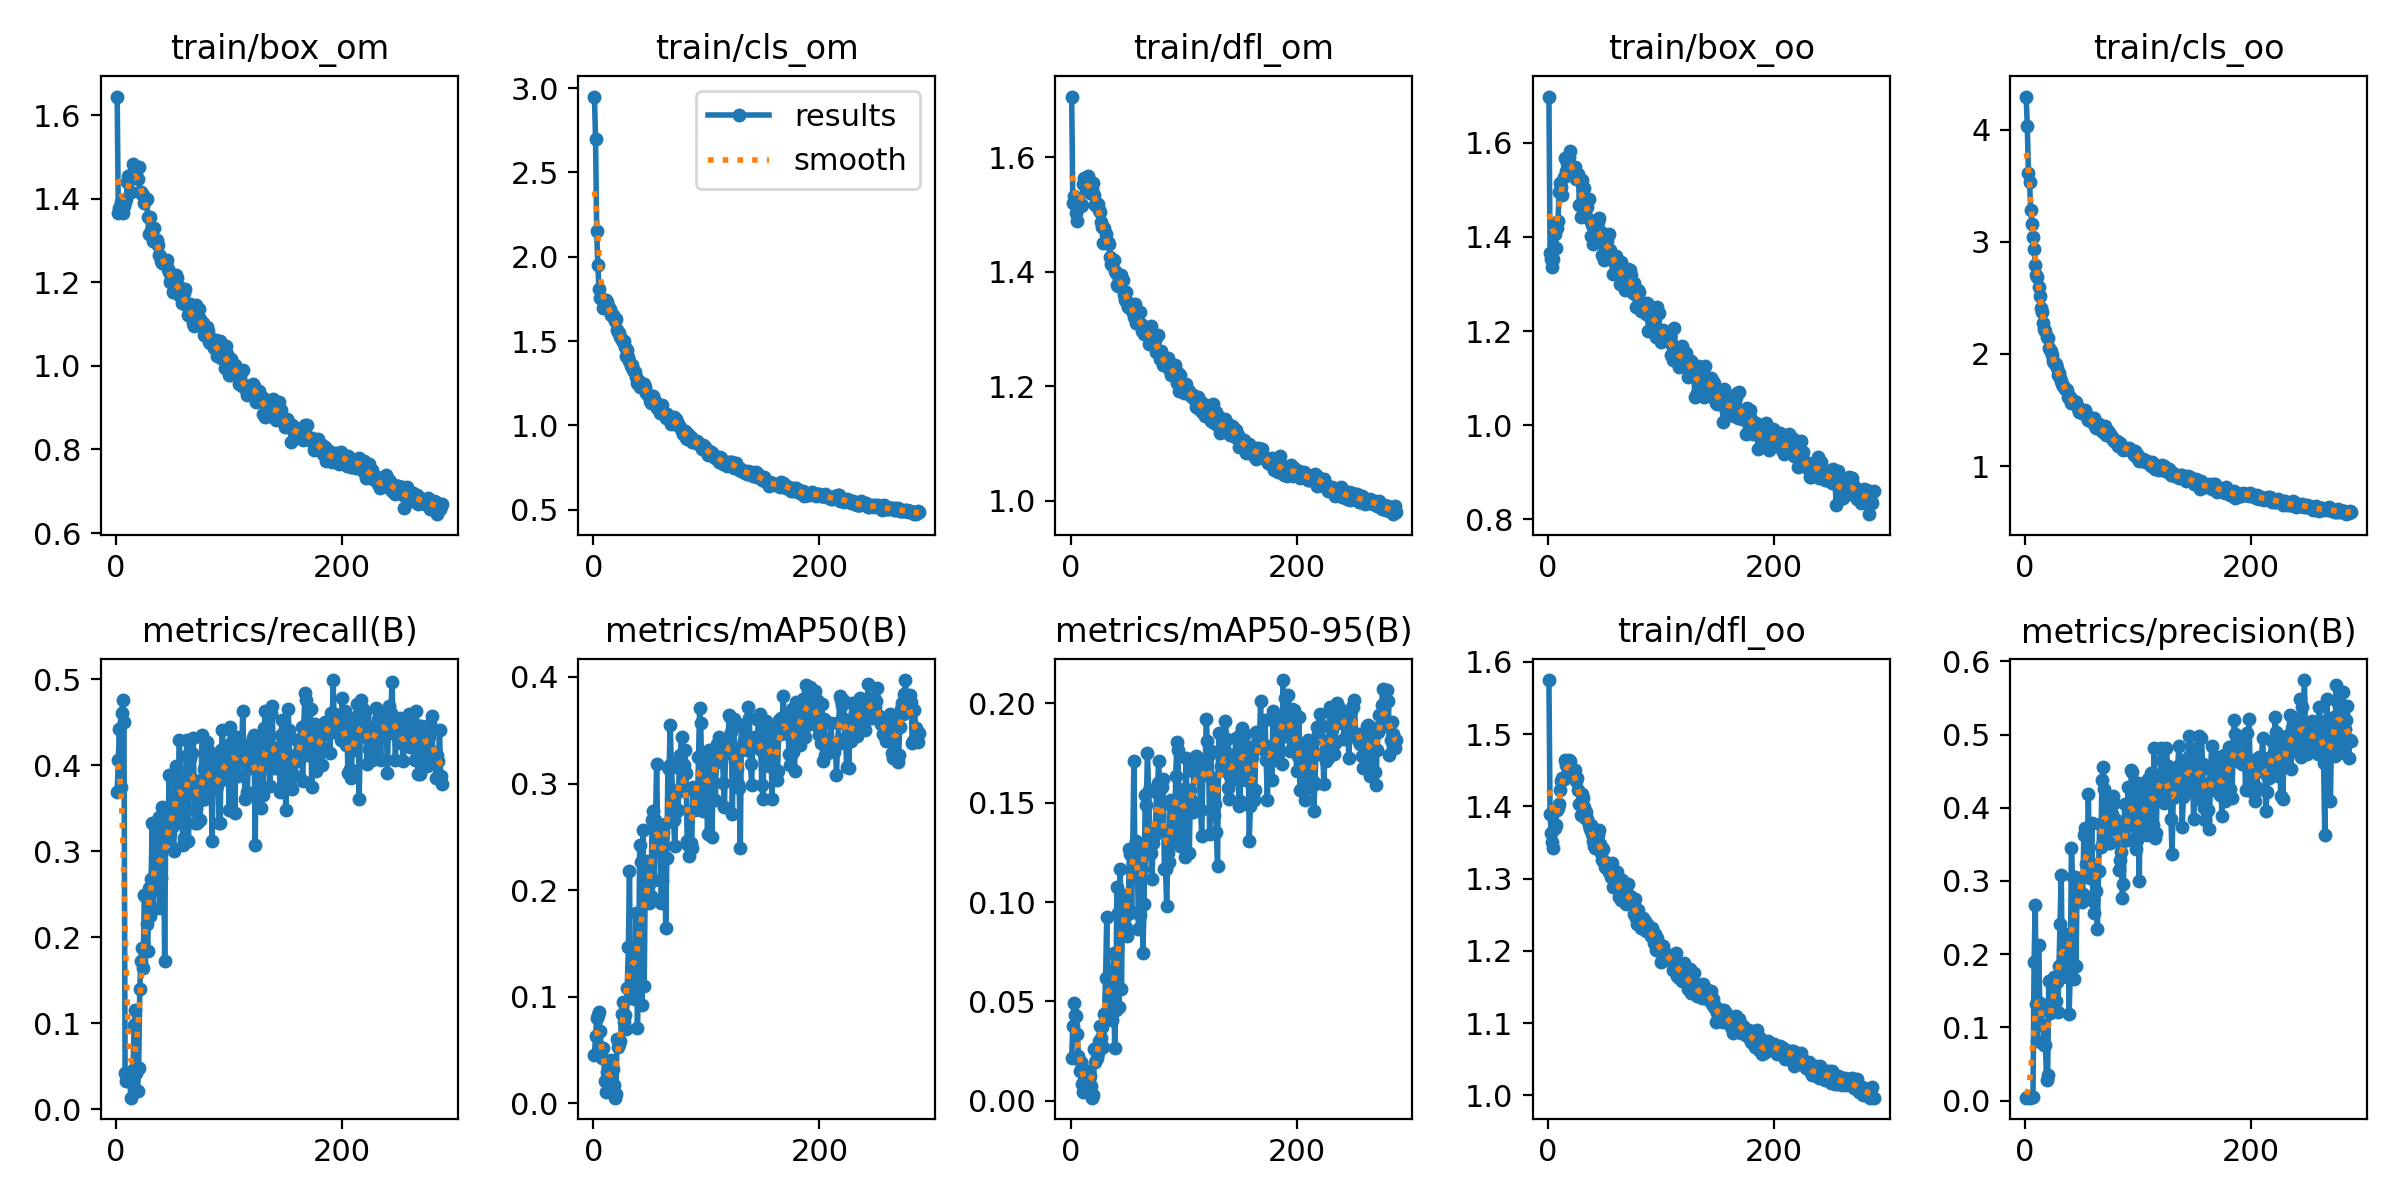

Source data for this figure (header and first rows):
epoch, train/box_om, train/cls_om, train/dfl_om, train/box_oo, train/cls_oo, train/dfl_oo, metrics/precision(B), metrics/recall(B), metrics/mAP50(B), metrics/mAP50-95(B), val/box_om, val/cls_om, val/dfl_om, val/box_oo, val/cls_oo, val/dfl_oo, lr/pg0, lr/pg1, lr/pg2
1, 1.645, 2.95, 1.706, 1.698, 4.295, 1.575, 0.00399, 0.3686, 0.04561, 0.02149, 1.463, 3.353, 1.552, 1.486, 6.205, 1.442, 0.00012, 0.00012, 0.00012
2, 1.366, 2.697, 1.521, 1.366, 4.028, 1.39, 0.0044, 0.4064, 0.06295, 0.03767, 1.424, 3.294, 1.466, 1.392, 6.07, 1.319, 0.0002595, 0.0002595, 0.0002595
3, 1.378, 2.151, 1.532, 1.354, 3.618, 1.363, 0.00479, 0.4423, 0.08016, 0.04916, 1.475, 3.228, 1.481, 1.507, 6.05, 1.331, 0.0003984, 0.0003984, 0.0003984
4, 1.393, 1.95, 1.521, 1.337, 3.529, 1.351, 0.00405, 0.3743, 0.0825, 0.04318, 1.636, 3.26, 1.741, 1.556, 6.16, 1.468, 0.0005368, 0.0005368, 0.0005368
5, 1.382, 1.807, 1.503, 1.354, 3.279, 1.343, 0.00499, 0.4612, 0.08524, 0.04282, 1.588, 3.116, 1.647, 1.571, 6.068, 1.425, 0.0006746, 0.0006746, 0.0006746
6, 1.367, 1.755, 1.488, 1.407, 3.161, 1.37, 0.00515, 0.4764, 0.06812, 0.03364, 1.709, 3.125, 1.892, 1.62, 6.087, 1.487, 0.0008119, 0.0008119, 0.0008119
7, 1.383, 1.754, 1.512, 1.377, 3.046, 1.374, 0.00487, 0.4499, 0.05147, 0.02253, 1.728, 3.159, 2.041, 1.612, 6.074, 1.637, 0.0009486, 0.0009486, 0.0009486
8, 1.393, 1.748, 1.515, 1.42, 2.933, 1.395, 0.1888, 0.04159, 0.04256, 0.01501, 1.949, 3.508, 2.452, 1.79, 6.258, 1.899, 0.001085, 0.001085, 0.001085
9, 1.399, 1.694, 1.515, 1.435, 2.791, 1.398, 0.2678, 0.03214, 0.05195, 0.01933, 1.884, 3.349, 2.162, 1.83, 5.973, 1.804, 0.00122, 0.00122, 0.00122
10, 1.441, 1.705, 1.516, 1.495, 2.704, 1.403, 0.1325, 0.03435, 0.02052, 0.00812, 2.202, 3.66, 2.658, 2.051, 6.074, 2.116, 0.001355, 0.001355, 0.001355
11, 1.454, 1.745, 1.554, 1.515, 2.683, 1.422, 0.08138, 0.03592, 0.01075, 0.00424, 2.992, 4.034, 4.236, 2.716, 6.633, 3.024, 0.00149, 0.00149, 0.00149
12, 1.455, 1.734, 1.563, 1.506, 2.599, 1.435, 0.212, 0.0397, 0.02963, 0.01014, 2.513, 3.509, 2.576, 2.406, 5.664, 2.155, 0.001624, 0.001624, 0.001624
13, 1.415, 1.708, 1.558, 1.489, 2.513, 1.439, 0.1339, 0.01323, 0.02834, 0.00973, 2.514, 3.446, 2.491, 2.145, 5.157, 1.955, 0.001757, 0.001757, 0.001757
14, 1.454, 1.682, 1.548, 1.527, 2.413, 1.438, 0.1318, 0.03025, 0.02571, 0.00911, 2.478, 3.363, 2.465, 2.177, 4.788, 2.008, 0.00189, 0.00189, 0.00189
15, 1.483, 1.693, 1.567, 1.568, 2.371, 1.464, 0.1027, 0.04537, 0.01826, 0.00677, 2.725, 3.769, 2.712, 2.538, 4.712, 2.404, 0.001945, 0.001945, 0.001945
16, 1.469, 1.656, 1.561, 1.54, 2.273, 1.458, 0.1031, 0.0983, 0.04092, 0.01476, 2.29, 4.141, 2.454, 2.097, 4.735, 2.07, 0.001945, 0.001945, 0.001945
17, 1.46, 1.653, 1.537, 1.557, 2.223, 1.457, 0.07621, 0.1153, 0.03241, 0.0124, 2.299, 3.807, 2.374, 2.091, 4.44, 1.989, 0.001941, 0.001941, 0.001941
18, 1.456, 1.636, 1.542, 1.565, 2.204, 1.462, 0.07594, 0.04159, 0.01762, 0.00728, 2.445, 3.603, 2.379, 2.219, 4.23, 1.99, 0.001937, 0.001937, 0.001937
19, 1.448, 1.621, 1.545, 1.571, 2.151, 1.464, 0.02879, 0.02079, 0.00526, 0.00148, 3.053, 4.078, 3.15, 2.993, 4.663, 2.697, 0.001933, 0.001933, 0.001933
20, 1.476, 1.634, 1.555, 1.582, 2.142, 1.463, 0.03534, 0.04726, 0.00887, 0.00268, 2.765, 4.889, 2.946, 2.786, 4.638, 2.548, 0.001929, 0.001929, 0.001929
21, 1.417, 1.565, 1.533, 1.538, 2.053, 1.444, 0.1639, 0.1401, 0.06062, 0.02599, 2.485, 3.19, 2.407, 2.3, 3.728, 2.048, 0.001925, 0.001925, 0.001925
22, 1.416, 1.554, 1.517, 1.533, 2.037, 1.443, 0.1202, 0.172, 0.05246, 0.01923, 2.299, 3.851, 2.267, 2.1, 3.91, 1.958, 0.001921, 0.001921, 0.001921
23, 1.411, 1.546, 1.518, 1.537, 2.022, 1.449, 0.1261, 0.1872, 0.05529, 0.02137, 2.2, 5.676, 2.627, 2.078, 4.486, 2.127, 0.001917, 0.001917, 0.001917
24, 1.409, 1.526, 1.519, 1.55, 1.993, 1.451, 0.1321, 0.1645, 0.05799, 0.02375, 2.258, 8.053, 2.414, 2.204, 5.771, 2.11, 0.001913, 0.001913, 0.001913
25, 1.389, 1.508, 1.508, 1.522, 1.938, 1.436, 0.1488, 0.2495, 0.08405, 0.02984, 2.19, 5.996, 2.319, 2.182, 4.541, 2.127, 0.001909, 0.001909, 0.001909
26, 1.401, 1.496, 1.503, 1.53, 1.917, 1.439, 0.1686, 0.2476, 0.09479, 0.03775, 2.077, 4.468, 2.123, 2.071, 4.304, 1.903, 0.001905, 0.001905, 0.001905
27, 1.4, 1.5, 1.486, 1.533, 1.91, 1.423, 0.1366, 0.2155, 0.0764, 0.03142, 2.093, 4.974, 2.237, 2.05, 4.242, 1.931, 0.001901, 0.001901, 0.001901
28, 1.356, 1.465, 1.479, 1.469, 1.871, 1.403, 0.1616, 0.1836, 0.08264, 0.03704, 2.111, 5.853, 2.233, 2.092, 4.457, 1.944, 0.001897, 0.001897, 0.001897
29, 1.317, 1.41, 1.45, 1.442, 1.81, 1.388, 0.1216, 0.2571, 0.06925, 0.027, 2.178, 5.838, 2.266, 2.263, 4.649, 2.084, 0.001893, 0.001893, 0.001893
30, 1.357, 1.446, 1.477, 1.521, 1.829, 1.418, 0.1842, 0.225, 0.1081, 0.04337, 1.987, 3.807, 2.09, 2.051, 3.879, 1.897, 0.001889, 0.001889, 0.001889
31, 1.324, 1.404, 1.466, 1.485, 1.783, 1.412, 0.2408, 0.2674, 0.1468, 0.06196, 1.995, 3.554, 2.01, 1.978, 3.519, 1.82, 0.001885, 0.001885, 0.001885
32, 1.329, 1.381, 1.452, 1.504, 1.763, 1.4, 0.3088, 0.3327, 0.2182, 0.09262, 1.889, 2.838, 1.973, 1.909, 3.129, 1.777, 0.001881, 0.001881, 0.001881
33, 1.299, 1.35, 1.451, 1.452, 1.733, 1.384, 0.1688, 0.2325, 0.09855, 0.04606, 2.002, 5.018, 2.138, 1.987, 4.299, 1.846, 0.001877, 0.001877, 0.001877
34, 1.331, 1.356, 1.449, 1.465, 1.712, 1.393, 0.1883, 0.2618, 0.107, 0.04221, 2.033, 4.595, 2.145, 2.077, 4.182, 1.94, 0.001873, 0.001873, 0.001873
35, 1.296, 1.33, 1.426, 1.465, 1.691, 1.383, 0.2224, 0.3006, 0.1403, 0.05925, 1.868, 4.164, 1.965, 2.021, 3.831, 1.923, 0.001869, 0.001869, 0.001869
36, 1.302, 1.324, 1.413, 1.481, 1.688, 1.374, 0.1803, 0.3243, 0.1378, 0.06522, 1.82, 4.518, 1.862, 1.921, 4.165, 1.783, 0.001865, 0.001865, 0.001865
37, 1.288, 1.317, 1.411, 1.436, 1.68, 1.368, 0.1751, 0.2552, 0.09739, 0.04039, 2.03, 4.411, 2.133, 2.07, 3.848, 1.934, 0.001861, 0.001861, 0.001861
38, 1.267, 1.287, 1.421, 1.402, 1.617, 1.374, 0.227, 0.3403, 0.1781, 0.07423, 1.853, 3.189, 1.854, 1.907, 3.408, 1.734, 0.001857, 0.001857, 0.001857
39, 1.264, 1.249, 1.401, 1.426, 1.608, 1.362, 0.1182, 0.2344, 0.07017, 0.02651, 2.372, 5.593, 2.462, 2.272, 5.264, 2.076, 0.001853, 0.001853, 0.001853
40, 1.251, 1.262, 1.397, 1.385, 1.612, 1.351, 0.1795, 0.2684, 0.1135, 0.04576, 2.063, 3.332, 2.146, 2.112, 3.646, 1.971, 0.00185, 0.00185, 0.00185
41, 1.247, 1.23, 1.377, 1.408, 1.56, 1.345, 0.3454, 0.3516, 0.2419, 0.1076, 1.774, 2.527, 1.782, 1.852, 2.792, 1.69, 0.001846, 0.001846, 0.001846
42, 1.246, 1.244, 1.375, 1.424, 1.571, 1.343, 0.3057, 0.3195, 0.2262, 0.09467, 1.898, 2.328, 1.906, 2.008, 2.688, 1.783, 0.001842, 0.001842, 0.001842
43, 1.248, 1.243, 1.386, 1.426, 1.577, 1.349, 0.1658, 0.172, 0.09211, 0.04691, 2.059, 3.653, 2.132, 2.088, 3.874, 1.95, 0.001838, 0.001838, 0.001838
44, 1.247, 1.246, 1.389, 1.433, 1.567, 1.36, 0.3059, 0.3441, 0.2561, 0.1165, 1.91, 2.38, 1.878, 1.951, 2.764, 1.726, 0.001834, 0.001834, 0.001834
45, 1.254, 1.248, 1.395, 1.441, 1.57, 1.367, 0.1838, 0.3142, 0.1101, 0.05636, 1.835, 3.447, 1.865, 1.885, 3.755, 1.696, 0.00183, 0.00183, 0.00183
46, 1.231, 1.229, 1.386, 1.39, 1.539, 1.348, 0.2898, 0.3327, 0.2147, 0.09869, 1.848, 2.616, 1.837, 1.868, 2.968, 1.684, 0.001826, 0.001826, 0.001826
47, 1.224, 1.193, 1.36, 1.411, 1.515, 1.335, 0.304, 0.3889, 0.2275, 0.1033, 1.776, 2.437, 1.797, 1.84, 2.791, 1.642, 0.001822, 0.001822, 0.001822
48, 1.2, 1.181, 1.351, 1.362, 1.486, 1.326, 0.2739, 0.3195, 0.2026, 0.08784, 1.859, 3.227, 1.906, 1.922, 3.352, 1.763, 0.001818, 0.001818, 0.001818
49, 1.212, 1.181, 1.364, 1.407, 1.511, 1.341, 0.2827, 0.3289, 0.1883, 0.08712, 1.912, 3.603, 2.001, 1.934, 4.06, 1.809, 0.001814, 0.001814, 0.001814
50, 1.176, 1.143, 1.346, 1.35, 1.47, 1.325, 0.2713, 0.3289, 0.1884, 0.08294, 1.868, 3.467, 1.93, 1.894, 3.482, 1.776, 0.00181, 0.00181, 0.00181
51, 1.183, 1.134, 1.338, 1.36, 1.472, 1.316, 0.2816, 0.3006, 0.1945, 0.09392, 1.76, 2.864, 1.796, 1.865, 3.127, 1.681, 0.001806, 0.001806, 0.001806
52, 1.202, 1.155, 1.345, 1.391, 1.478, 1.319, 0.3629, 0.3648, 0.2659, 0.1267, 1.822, 2.343, 1.841, 1.885, 2.779, 1.698, 0.001802, 0.001802, 0.001802
53, 1.217, 1.174, 1.34, 1.404, 1.5, 1.312, 0.3727, 0.3989, 0.2744, 0.1242, 1.83, 2.404, 1.851, 1.898, 2.726, 1.708, 0.001798, 0.001798, 0.001798
54, 1.212, 1.144, 1.33, 1.406, 1.449, 1.31, 0.3235, 0.3389, 0.2096, 0.09495, 1.799, 2.453, 1.825, 1.889, 2.869, 1.667, 0.001794, 0.001794, 0.001794
55, 1.186, 1.145, 1.339, 1.373, 1.454, 1.311, 0.3223, 0.3803, 0.2655, 0.1272, 1.787, 2.321, 1.766, 1.857, 2.744, 1.649, 0.00179, 0.00179, 0.00179
56, 1.169, 1.105, 1.321, 1.357, 1.412, 1.302, 0.4182, 0.4291, 0.3186, 0.1709, 1.654, 2.051, 1.711, 1.722, 2.484, 1.564, 0.001786, 0.001786, 0.001786
57, 1.186, 1.121, 1.343, 1.358, 1.433, 1.321, 0.3037, 0.3735, 0.2487, 0.1178, 1.782, 2.32, 1.803, 1.834, 2.667, 1.671, 0.001782, 0.001782, 0.001782
58, 1.151, 1.107, 1.31, 1.322, 1.401, 1.289, 0.3242, 0.3875, 0.2611, 0.1305, 1.721, 2.364, 1.759, 1.805, 2.7, 1.659, 0.001778, 0.001778, 0.001778
59, 1.156, 1.075, 1.31, 1.342, 1.392, 1.292, 0.379, 0.3069, 0.2566, 0.1263, 1.74, 2.506, 1.817, 1.841, 2.68, 1.716, 0.001774, 0.001774, 0.001774
60, 1.175, 1.105, 1.327, 1.36, 1.416, 1.31, 0.272, 0.3157, 0.1881, 0.08631, 1.795, 2.968, 1.813, 1.853, 3.183, 1.683, 0.00177, 0.00177, 0.00177
... 228 more rows
